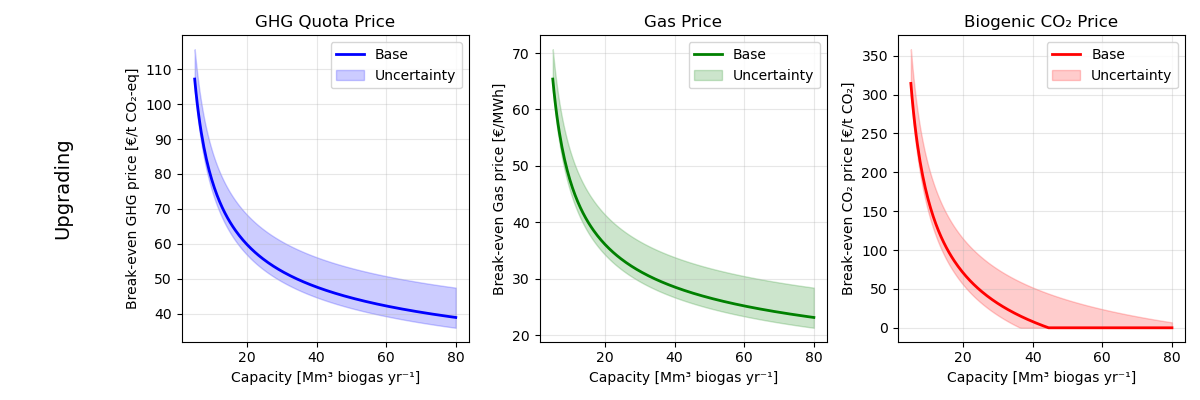

Data behind this chart, as committed beside it:
capacity_Mm3, break_even_ghg_price_EUR_per_t, break_even_ghg_price_lower, break_even_ghg_price_upper, break_even_gas_price_EUR_per_MWh, break_even_gas_price_lower, break_even_gas_price_upper, break_even_co2_price_EUR_per_t, break_even_co2_price_lower, break_even_co2_price_upper
5.0, 107.2, 104.2, 115.7, 65.39, 63.56, 70.67, 314.4, 299.1, 358.3
5.377, 103.4, 100.4, 111.9, 63.04, 61.21, 68.33, 294.9, 279.6, 338.8
5.754, 100, 97.06, 108.5, 60.97, 59.14, 66.25, 277.6, 262.4, 321.5
6.131, 97.03, 94.07, 105.6, 59.12, 57.29, 64.4, 262.2, 247, 306.2
6.508, 94.34, 91.39, 102.9, 57.46, 55.63, 62.74, 248.4, 233.2, 292.3
6.884, 91.92, 88.96, 100.4, 55.95, 54.12, 61.24, 235.9, 220.7, 279.8
7.261, 89.71, 86.75, 98.24, 54.59, 52.76, 59.87, 224.5, 209.3, 268.5
7.638, 87.69, 84.73, 96.22, 53.34, 51.51, 58.62, 214.1, 198.9, 258
8.015, 85.83, 82.87, 94.36, 52.19, 50.36, 57.47, 204.5, 189.3, 248.5
8.392, 84.12, 81.16, 92.65, 51.13, 49.29, 56.41, 195.7, 180.5, 239.7
8.769, 82.53, 79.57, 91.06, 50.14, 48.31, 55.42, 187.5, 172.3, 231.5
9.146, 81.05, 78.1, 89.58, 49.23, 47.4, 54.51, 179.9, 164.7, 223.9
9.523, 79.68, 76.72, 88.21, 48.38, 46.54, 53.66, 172.8, 157.6, 216.8
9.899, 78.39, 75.43, 86.92, 47.58, 45.75, 52.86, 166.2, 151, 210.1
10.28, 77.18, 74.22, 85.71, 46.83, 45, 52.11, 160, 144.8, 203.9
10.65, 76.04, 73.08, 84.57, 46.12, 44.29, 51.41, 154.1, 138.9, 198.1
11.03, 74.97, 72.01, 83.5, 45.46, 43.63, 50.74, 148.6, 133.4, 192.5
11.41, 73.96, 71, 82.49, 44.83, 43, 50.12, 143.4, 128.2, 187.3
11.78, 73, 70.04, 81.53, 44.24, 42.41, 49.52, 138.4, 123.2, 182.4
12.16, 72.09, 69.13, 80.62, 43.68, 41.85, 48.96, 133.8, 118.5, 177.7
12.54, 71.22, 68.27, 79.75, 43.14, 41.31, 48.42, 129.3, 114.1, 173.2
12.91, 70.4, 67.44, 78.93, 42.63, 40.8, 47.91, 125.1, 109.8, 169
13.29, 69.62, 66.66, 78.15, 42.15, 40.32, 47.43, 121, 105.8, 165
13.67, 68.87, 65.91, 77.4, 41.68, 39.85, 46.96, 117.2, 101.9, 161.1
14.05, 68.15, 65.19, 76.68, 41.24, 39.41, 46.52, 113.5, 98.26, 157.4
14.42, 67.47, 64.51, 76, 40.81, 38.98, 46.1, 110, 94.73, 153.9
14.8, 66.81, 63.85, 75.34, 40.41, 38.58, 45.69, 106.6, 91.34, 150.5
15.18, 66.18, 63.22, 74.71, 40.02, 38.19, 45.3, 103.3, 88.09, 147.3
15.55, 65.57, 62.62, 74.1, 39.64, 37.81, 44.92, 100.2, 84.98, 144.1
15.93, 64.99, 62.03, 73.52, 39.28, 37.45, 44.56, 97.2, 81.98, 141.1
16.31, 64.43, 61.47, 72.96, 38.93, 37.1, 44.22, 94.32, 79.09, 138.3
16.68, 63.89, 60.93, 72.42, 38.6, 36.77, 43.88, 91.53, 76.3, 135.5
17.06, 63.37, 60.41, 71.9, 38.28, 36.45, 43.56, 88.85, 73.62, 132.8
17.44, 62.86, 59.91, 71.4, 37.97, 36.13, 43.25, 86.26, 71.03, 130.2
17.81, 62.38, 59.42, 70.91, 37.66, 35.83, 42.95, 83.75, 68.53, 127.7
18.19, 61.91, 58.95, 70.44, 37.37, 35.54, 42.66, 81.33, 66.1, 125.3
18.57, 61.45, 58.5, 69.98, 37.09, 35.26, 42.37, 78.99, 63.76, 122.9
18.94, 61.01, 58.06, 69.54, 36.82, 34.99, 42.1, 76.72, 61.49, 120.7
19.32, 60.59, 57.63, 69.12, 36.56, 34.72, 41.84, 74.53, 59.3, 118.5
19.7, 60.17, 57.22, 68.7, 36.3, 34.47, 41.58, 72.4, 57.17, 116.3
20.08, 59.77, 56.81, 68.3, 36.05, 34.22, 41.33, 70.33, 55.1, 114.3
20.45, 59.38, 56.42, 67.91, 35.81, 33.98, 41.09, 68.32, 53.09, 112.3
20.83, 59, 56.05, 67.53, 35.57, 33.74, 40.86, 66.37, 51.14, 110.3
21.21, 58.64, 55.68, 67.17, 35.35, 33.52, 40.63, 64.48, 49.25, 108.4
21.58, 58.28, 55.32, 66.81, 35.13, 33.29, 40.41, 62.63, 47.4, 106.6
21.96, 57.93, 54.97, 66.46, 34.91, 33.08, 40.19, 60.84, 45.61, 104.8
22.34, 57.59, 54.63, 66.12, 34.7, 32.87, 39.98, 59.09, 43.86, 103
22.71, 57.26, 54.3, 65.79, 34.5, 32.66, 39.78, 57.39, 42.16, 101.3
23.09, 56.94, 53.98, 65.47, 34.3, 32.47, 39.58, 55.73, 40.5, 99.67
23.47, 56.62, 53.67, 65.16, 34.1, 32.27, 39.38, 54.12, 38.89, 98.06
23.84, 56.32, 53.36, 64.85, 33.91, 32.08, 39.19, 52.54, 37.31, 96.48
24.22, 56.02, 53.06, 64.55, 33.73, 31.9, 39.01, 51, 35.77, 94.94
24.6, 55.73, 52.77, 64.26, 33.55, 31.72, 38.83, 49.5, 34.27, 93.44
24.97, 55.44, 52.49, 63.97, 33.37, 31.54, 38.65, 48.04, 32.81, 91.98
25.35, 55.17, 52.21, 63.7, 33.2, 31.37, 38.48, 46.6, 31.37, 90.54
25.73, 54.89, 51.94, 63.42, 33.03, 31.2, 38.31, 45.2, 29.97, 89.14
26.11, 54.63, 51.67, 63.16, 32.87, 31.03, 38.15, 43.83, 28.6, 87.77
26.48, 54.37, 51.41, 62.9, 32.7, 30.87, 37.99, 42.49, 27.27, 86.43
26.86, 54.11, 51.16, 62.64, 32.55, 30.72, 37.83, 41.18, 25.96, 85.12
27.24, 53.86, 50.91, 62.4, 32.39, 30.56, 37.68, 39.9, 24.67, 83.84
... 140 more rows
